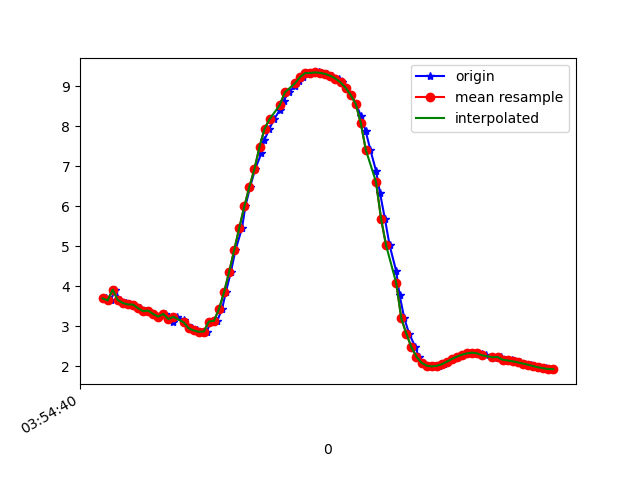

The file beside this chart, header and first rows:
1618199681053, 895344006248216, 3.6940207, -2.9745119, 8.575926
1618199681072, 895344025478986, 3.643, -2.94, 8.61
1618199681090, 895344044709756, 3.913, -3.034, 8.457
1618199681108, 895344063940526, 3.655, -2.98, 8.591
1618199681133, 895344083171296, 3.579, -2.942, 8.636
1618199681147, 895344102402066, 3.542, -3.059, 8.61
1618199681166, 895344121632836, 3.541, -3.038, 8.618
1618199681186, 895344140863606, 3.451, -3.02, 8.661
1618199681210, 895344160094376, 3.376, -3.147, 8.645
1618199681223, 895344179325146, 3.389, -3.104, 8.655
1618199681242, 895344198555916, 3.306, -3.056, 8.705
1618199681261, 895344217786686, 3.239, -3.124, 8.706
1618199681286, 895344237017456, 3.306, -3.115, 8.684
1618199681301, 895344256248226, 3.24, -3.089, 8.718
1618199681318, 895344275478996, 3.116, -3.134, 8.747
1618199681336, 895344294709766, 3.235, -3.161, 8.694
1618199681362, 895344313940536, 3.163, -3.131, 8.731
1618199681375, 895344333171306, 3.033, -3.13, 8.778
1618199681394, 895344352402076, 2.949, -3.191, 8.784
1618199681414, 895344371632846, 2.893, -3.226, 8.79
1618199681437, 895344390863616, 2.861, -3.254, 8.79
1618199681451, 895344410094386, 2.867, -3.182, 8.815
1618199681469, 895344429325156, 3.115, -3.079, 8.767
1618199681493, 895344448555926, 3.134, -2.887, 8.825
1618199681512, 895344467786696, 3.429, -2.776, 8.751
1618199681527, 895344487017466, 3.851, -2.68, 8.604
1618199681547, 895344506248236, 4.356, -2.531, 8.406
1618199681565, 895344525479006, 4.9, -2.295, 8.171
1618199681591, 895344544709776, 5.455, -2.008, 7.89
1618199681604, 895344563940546, 5.992, -1.708, 7.565
1618199681623, 895344583171316, 6.484, -1.428, 7.208
1618199681643, 895344602402086, 6.926, -1.181, 6.831
1618199681667, 895344621632856, 7.315, -0.9655, 6.45
1618199681679, 895344640863626, 7.649, -0.7727, 6.077
1618199681699, 895344660094396, 7.933, -0.5988, 5.722
1618199681718, 895344679325166, 8.176, -0.4247, 5.387
1618199681741, 895344698555936, 8.41, -0.2504, 5.025
1618199681755, 895344717786706, 8.638, -0.04405, 4.629
1618199681776, 895344737017476, 8.842, 0.1665, 4.223
1618199681800, 895344756248246, 9.004, 0.3633, 3.851
1618199681815, 895344775479016, 9.13, 0.5404, 3.521
1618199681831, 895344794709786, 9.223, 0.6799, 3.241
1618199681851, 895344813940556, 9.322, 0.9701, 2.862
1618199681876, 895344833171326, 9.326, 0.8881, 2.876
1618199681895, 895344852402096, 9.34, 0.9706, 2.805
1618199681908, 895344871632866, 9.329, 1.037, 2.817
1618199681927, 895344890863636, 9.301, 1.076, 2.894
1618199681946, 895344910094406, 9.255, 1.08, 3.037
1618199681973, 895344929325176, 9.187, 1.042, 3.249
1618199681984, 895344948555946, 9.091, 0.9594, 3.532
1618199682003, 895344967786716, 8.958, 0.8398, 3.885
1618199682022, 895344987017486, 8.779, 0.6766, 4.303
1618199682041, 895345006248256, 8.553, 0.4444, 4.763
1618199682060, 895345025479026, 8.263, 0.174, 5.266
1618199682079, 895345044709796, 7.882, -0.1115, 5.823
1618199682098, 895345063940566, 7.4, -0.401, 6.412
1618199682120, 895345083171336, 6.887, -0.6775, 6.939
1618199682136, 895345102402106, 6.326, -1.005, 7.417
1618199682155, 895345121632876, 5.689, -1.331, 7.867
1618199682174, 895345140863646, 5.016, -1.647, 8.256
1618199682200, 895345160094416, 4.372, -1.992, 8.541
... 33 more rows
